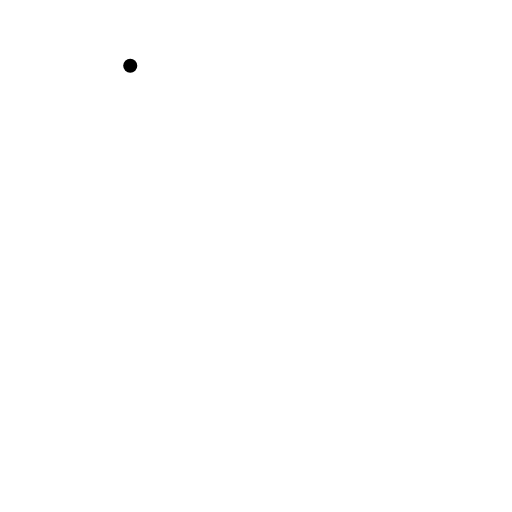
t = 0.00 s
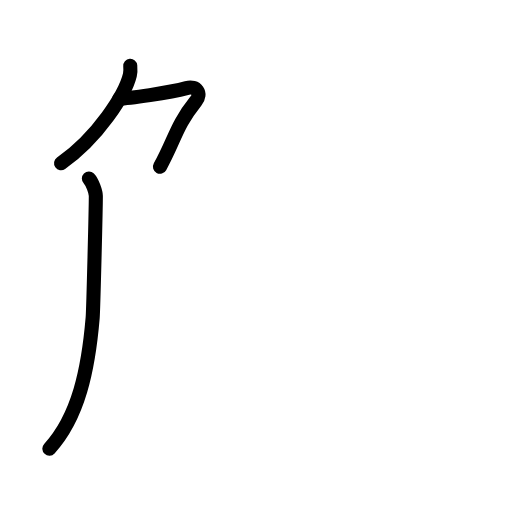
t = 2.60 s
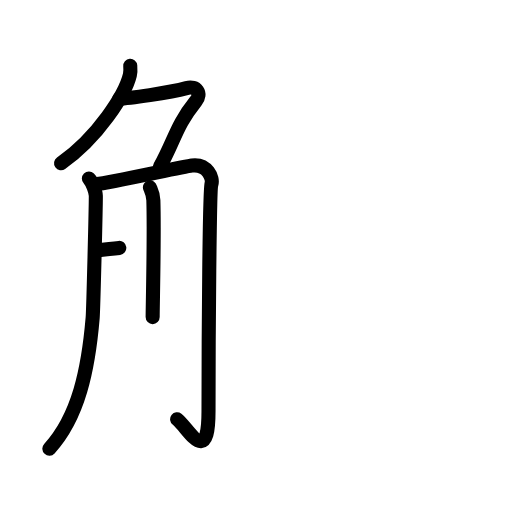
t = 5.20 s
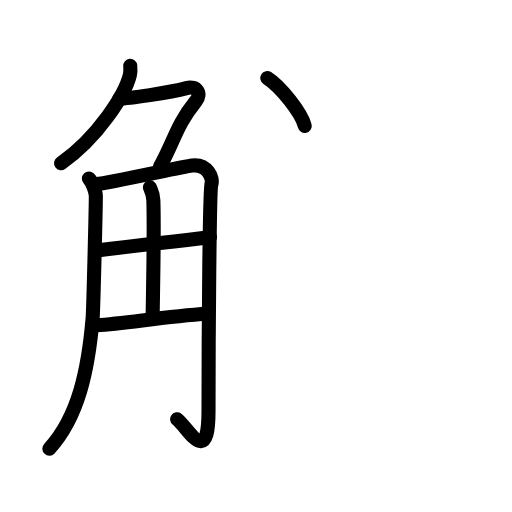
t = 7.80 s
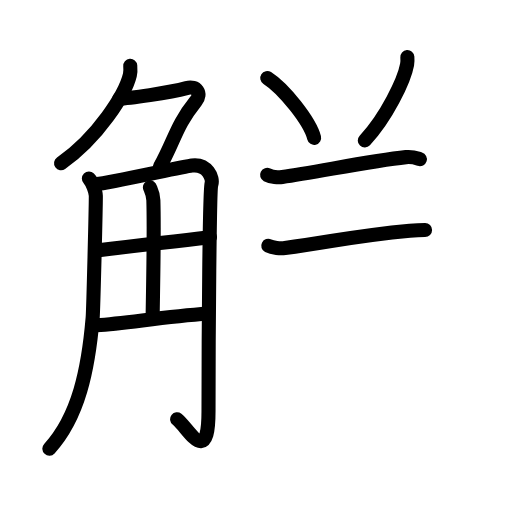
t = 10.40 s
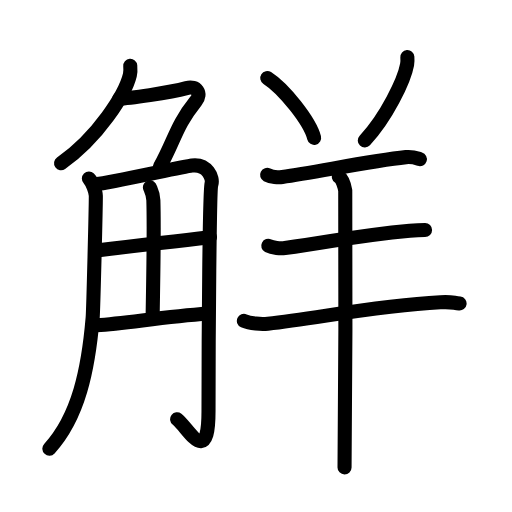
t = 13.00 s

The animated SVG that drew these frames (rendered in a browser with its animation timeline set to each time). Animation: 42 SMIL elements (animate=42); one cycle of 13.00 s.

<?xml version="1.0" encoding="UTF-8"?>
<!--
AniKanjiVG is licensed by CC-BY-SA Paul C. Sommerhoff (https://bitbucket.org/sommerhoff/anikanjivg).
AniKanjiVG uses KanjiVG which is licensed by CC-BY-SA Ulrich Apel (http://kanjivg.tagaini.net).
See also http://creativecommons.org/licenses/by-sa/3.0/
-->
<svg xmlns:kvg='http://kanjivg.tagaini.net' xmlns='http://www.w3.org/2000/svg' width='109' height='109' viewBox='0 0 109 109' style='fill:none;stroke:#000000;stroke-width:3;stroke-linecap:round;stroke-linejoin:round;' id="kvg:kanji_089e7"><g id="kvg:089e7" kvg:element="觧"><g id="kvg:089e7-g1" kvg:element="角" kvg:position="left" kvg:radical="general"><g id="kvg:089e7-g2" kvg:element="𠂊𠂊𠂊𠂊𠂊𠂊𠂊𠂊𠔉𠔉𠂊𠂊𠂊𠂊𤇾𠂊𠔉𠂊𠂊𠂊𠂤𠂊𠂊𠂊𦥯𦥑𠂊𦥑𠂊𠂊𠔉𠔉𠂊𠂊𠂊𠂊𠂊𠂊𠂊𠂊𠂊𠂊𦥑𦥑𠂊𠂊𠂊𠂊𠬝𠂊𤇾𠂊𤇾𠂊𠂊𠂊𠂊𦥑𦥑𠂊𠂊𠂢𠂢𠂊𠂊𦥑𠂊𦰩𠂊𠂊𠂊𠂊𤇾𦥑𠂊𠂊𠂊𠂊𠂊𠂊𠂊𦥑𠂊𠂊𠂊𠂊𠂊𠂊𠂊𠂊𠂊𠂊𠂊𠂢𠂢𦥑𠂊𦥑𦥑𦥑𦥑𦥑𦥑𠂊𠂊𠂊𠂊𠂊𦥑𠂊𠂊𠂊𠂊𤇾𠂊𠂊𠂊𠂊𦥑𦥯𦥑𠂊𠂊𠂊𠂊𠂊𠂊𠂊" kvg:variant="true" kvg:original="勹" kvg:position="top"><path id="kvg:089e7-s1" kvg:type="㇒" d="M27.73,14c0.04,0.49,0.09,1.26-0.08,1.96c-1,4.14-6.76,13.22-14.65,18.79"><animate attributeName="d" begin="0.0s" dur="0.5s" from="M27.73,14C27.73,14,27.73,14,27.73,14" to="M27.73,14c0.04,0.49,0.09,1.26-0.08,1.96" />
<animate attributeName="d" begin="0.5s" dur="0.5s" from="M27.73,14c0.04,0.49,0.09,1.26-0.08,1.96c0,0,0,0,0,0,0" to="M27.73,14c0.04,0.49,0.09,1.26-0.08,1.96c-1,4.14-6.76,13.22-14.65,18.79" />
</path>
<path id="kvg:089e7-s2" kvg:type="㇇a" d="M25.39,21c2,0,10.61-1.25,14.32-2.25c2.16-0.58,3.29,1.14,2,2.75c-4.21,5.25-4.49,8.25-7.65,14"><animate attributeName="d" begin="1.0s" dur="0.3333333333333333s" from="M25.39,21C25.39,21,25.39,21,25.39,21" to="M25.39,21c2,0,10.61-1.25,14.32-2.25" />
<animate attributeName="d" begin="1.3333333333333333s" dur="0.3333333333333333s" from="M25.39,21c2,0,10.61-1.25,14.32-2.25c0,0,0,0,0,0,0" to="M25.39,21c2,0,10.61-1.25,14.32-2.25c2.16-0.58,3.29,1.14,2,2.75" />
<animate attributeName="d" begin="1.6666666666666665s" dur="0.3333333333333333s" from="M25.39,21c2,0,10.61-1.25,14.32-2.25c2.16-0.58,3.29,1.14,2,2.75c0,0,0,0,0,0,0" to="M25.39,21c2,0,10.61-1.25,14.32-2.25c2.16-0.58,3.29,1.14,2,2.75c-4.21,5.25-4.49,8.25-7.65,14" />
<animate attributeName="d" begin="0s" dur="1.0s" from="M-100,-100" to="M-100,-100" />
</path>
</g>
<g id="kvg:089e7-g3" kvg:position="bottom"><path id="kvg:089e7-s3" kvg:type="㇒" d="M18.92,38c0.74,0.76,1.47,2.89,1.48,3.69c0.02,1.95-0.53,24.23-0.67,25.94c-0.92,10.97-3,21.07-9.22,27.88"><animate attributeName="d" begin="2.0s" dur="0.3333333333333333s" from="M18.92,38C18.92,38,18.92,38,18.92,38" to="M18.92,38c0.74,0.76,1.47,2.89,1.48,3.69" />
<animate attributeName="d" begin="2.3333333333333335s" dur="0.3333333333333333s" from="M18.92,38c0.74,0.76,1.47,2.89,1.48,3.69c0,0,0,0,0,0,0" to="M18.92,38c0.74,0.76,1.47,2.89,1.48,3.69c0.02,1.95-0.53,24.23-0.67,25.94" />
<animate attributeName="d" begin="2.6666666666666665s" dur="0.3333333333333333s" from="M18.92,38c0.74,0.76,1.47,2.89,1.48,3.69c0.02,1.95-0.53,24.23-0.67,25.94c0,0,0,0,0,0,0" to="M18.92,38c0.74,0.76,1.47,2.89,1.48,3.69c0.02,1.95-0.53,24.23-0.67,25.94c-0.92,10.97-3,21.07-9.22,27.88" />
<animate attributeName="d" begin="0s" dur="2.0s" from="M-100,-100" to="M-100,-100" />
</path>
<path id="kvg:089e7-s4" kvg:type="㇆a" d="M20.57,39.2c2.5-0.21,18.42-3.73,20.28-3.96c3.33-0.42,4.58,2.71,4.16,3.96c-0.4,1.2-0.62,31.55-0.62,48.43c0,12.12-4.39,3.37-6.68,1.62"><animate attributeName="d" begin="3.0s" dur="0.25s" from="M20.57,39.2C20.57,39.2,20.57,39.2,20.57,39.2" to="M20.57,39.2c2.5-0.21,18.42-3.73,20.28-3.96" />
<animate attributeName="d" begin="3.25s" dur="0.25s" from="M20.57,39.2c2.5-0.21,18.42-3.73,20.28-3.96c0,0,0,0,0,0,0" to="M20.57,39.2c2.5-0.21,18.42-3.73,20.28-3.96c3.33-0.42,4.58,2.71,4.16,3.96" />
<animate attributeName="d" begin="3.5s" dur="0.25s" from="M20.57,39.2c2.5-0.21,18.42-3.73,20.28-3.96c3.33-0.42,4.58,2.71,4.16,3.96c0,0,0,0,0,0,0" to="M20.57,39.2c2.5-0.21,18.42-3.73,20.28-3.96c3.33-0.42,4.58,2.71,4.16,3.96c-0.4,1.2-0.62,31.55-0.62,48.43" />
<animate attributeName="d" begin="3.75s" dur="0.25s" from="M20.57,39.2c2.5-0.21,18.42-3.73,20.28-3.96c3.33-0.42,4.58,2.71,4.16,3.96c-0.4,1.2-0.62,31.55-0.62,48.43c0,0,0,0,0,0,0" to="M20.57,39.2c2.5-0.21,18.42-3.73,20.28-3.96c3.33-0.42,4.58,2.71,4.16,3.96c-0.4,1.2-0.62,31.55-0.62,48.43c0,12.12-4.39,3.37-6.68,1.62" />
<animate attributeName="d" begin="0s" dur="3.0s" from="M-100,-100" to="M-100,-100" />
</path>
<path id="kvg:089e7-s5" kvg:type="㇑a" d="M31.92,39.87c0.05,0.24,0.68,1.25,0.73,2.77c0.23,7.29-0.15,22.38-0.15,24.87"><animate attributeName="d" begin="4.0s" dur="0.5s" from="M31.92,39.87C31.92,39.87,31.92,39.87,31.92,39.87" to="M31.92,39.87c0.05,0.24,0.68,1.25,0.73,2.77" />
<animate attributeName="d" begin="4.5s" dur="0.5s" from="M31.92,39.87c0.05,0.24,0.68,1.25,0.73,2.77c0,0,0,0,0,0,0" to="M31.92,39.87c0.05,0.24,0.68,1.25,0.73,2.77c0.23,7.29-0.15,22.38-0.15,24.87" />
<animate attributeName="d" begin="0s" dur="4.0s" from="M-100,-100" to="M-100,-100" />
</path>
<path id="kvg:089e7-s6" kvg:type="㇐a" d="M20.57,53.35C31,52,34.5,51.75,44.7,50.5"><animate attributeName="d" begin="5.0s" dur="1.0s" from="M20.57,53.35C20.57,53.35,20.57,53.35,20.57,53.35" to="M20.57,53.35C31,52,34.5,51.75,44.7,50.5" />
<animate attributeName="d" begin="0s" dur="5.0s" from="M-100,-100" to="M-100,-100" />
</path>
<path id="kvg:089e7-s7" kvg:type="㇐a" d="M20.57,69.25c6.68-0.5,13.93-1.75,23.69-2.5"><animate attributeName="d" begin="6.0s" dur="1.0s" from="M20.57,69.25C20.57,69.25,20.57,69.25,20.57,69.25" to="M20.57,69.25c6.68-0.5,13.93-1.75,23.69-2.5" />
<animate attributeName="d" begin="0s" dur="6.0s" from="M-100,-100" to="M-100,-100" />
</path>
</g>
</g>
<g id="kvg:089e7-g4" kvg:element="羊" kvg:position="right"><path id="kvg:089e7-s8" kvg:type="㇔" d="M56.9,16.61c3.52,2.25,9.09,9.24,9.97,12.73"><animate attributeName="d" begin="7.0s" dur="1.0s" from="M56.9,16.61C56.9,16.61,56.9,16.61,56.9,16.61" to="M56.9,16.61c3.52,2.25,9.09,9.24,9.97,12.73" />
<animate attributeName="d" begin="0s" dur="7.0s" from="M-100,-100" to="M-100,-100" />
</path>
<path id="kvg:089e7-s9" kvg:type="㇒" d="M86.72,12.14c0.03,0.4,0.05,1.02-0.05,1.59C86.06,17.1,82.25,25,77.66,29.9"><animate attributeName="d" begin="8.0s" dur="0.5s" from="M86.72,12.14C86.72,12.14,86.72,12.14,86.72,12.14" to="M86.72,12.14c0.03,0.4,0.05,1.02-0.05,1.59" />
<animate attributeName="d" begin="8.5s" dur="0.5s" from="M86.72,12.14c0.03,0.4,0.05,1.02-0.05,1.59c0,0,0,0,0,0,0" to="M86.72,12.14c0.03,0.4,0.05,1.02-0.05,1.59C86.06,17.1,82.25,25,77.66,29.9" />
<animate attributeName="d" begin="0s" dur="8.0s" from="M-100,-100" to="M-100,-100" />
</path>
<path id="kvg:089e7-s10" kvg:type="㇐" d="M56.86,37.23c0.85,0.44,2.39,0.56,3.24,0.44c6.9-0.92,18.65-3.42,26.33-4.22c1.41-0.15,2.26,0.21,2.96,0.43"><animate attributeName="d" begin="9.0s" dur="0.3333333333333333s" from="M56.86,37.23C56.86,37.23,56.86,37.23,56.86,37.23" to="M56.86,37.23c0.85,0.44,2.39,0.56,3.24,0.44" />
<animate attributeName="d" begin="9.333333333333334s" dur="0.3333333333333333s" from="M56.86,37.23c0.85,0.44,2.39,0.56,3.24,0.44c0,0,0,0,0,0,0" to="M56.86,37.23c0.85,0.44,2.39,0.56,3.24,0.44c6.9-0.92,18.65-3.42,26.33-4.22" />
<animate attributeName="d" begin="9.666666666666666s" dur="0.3333333333333333s" from="M56.86,37.23c0.85,0.44,2.39,0.56,3.24,0.44c6.9-0.92,18.65-3.42,26.33-4.22c0,0,0,0,0,0,0" to="M56.86,37.23c0.85,0.44,2.39,0.56,3.24,0.44c6.9-0.92,18.65-3.42,26.33-4.22c1.41-0.15,2.26,0.21,2.96,0.43" />
<animate attributeName="d" begin="0s" dur="9.0s" from="M-100,-100" to="M-100,-100" />
</path>
<path id="kvg:089e7-s11" kvg:type="㇐" d="M57.11,52.33c0.93,0.47,2.63,0.6,3.56,0.47c11.11-1.55,15.14-2.63,26.57-3.69c1.54-0.14,1.91-0.16,3.25-0.16"><animate attributeName="d" begin="10.0s" dur="0.3333333333333333s" from="M57.11,52.33C57.11,52.33,57.11,52.33,57.11,52.33" to="M57.11,52.33c0.93,0.47,2.63,0.6,3.56,0.47" />
<animate attributeName="d" begin="10.333333333333334s" dur="0.3333333333333333s" from="M57.11,52.33c0.93,0.47,2.63,0.6,3.56,0.47c0,0,0,0,0,0,0" to="M57.11,52.33c0.93,0.47,2.63,0.6,3.56,0.47c11.11-1.55,15.14-2.63,26.57-3.69" />
<animate attributeName="d" begin="10.666666666666666s" dur="0.3333333333333333s" from="M57.11,52.33c0.93,0.47,2.63,0.6,3.56,0.47c11.11-1.55,15.14-2.63,26.57-3.69c0,0,0,0,0,0,0" to="M57.11,52.33c0.93,0.47,2.63,0.6,3.56,0.47c11.11-1.55,15.14-2.63,26.57-3.69c1.54-0.14,1.91-0.16,3.25-0.16" />
<animate attributeName="d" begin="0s" dur="10.0s" from="M-100,-100" to="M-100,-100" />
</path>
<path id="kvg:089e7-s12" kvg:type="㇐" d="M51.92,68.32c1.33,0.59,3.76,0.73,5.1,0.59c10.46-1.08,22.1-3.75,36.74-4.56c2.21-0.12,2.06-0.01,4.08,0.26"><animate attributeName="d" begin="11.0s" dur="0.3333333333333333s" from="M51.92,68.32C51.92,68.32,51.92,68.32,51.92,68.32" to="M51.92,68.32c1.33,0.59,3.76,0.73,5.1,0.59" />
<animate attributeName="d" begin="11.333333333333334s" dur="0.3333333333333333s" from="M51.92,68.32c1.33,0.59,3.76,0.73,5.1,0.59c0,0,0,0,0,0,0" to="M51.92,68.32c1.33,0.59,3.76,0.73,5.1,0.59c10.46-1.08,22.1-3.75,36.74-4.56" />
<animate attributeName="d" begin="11.666666666666666s" dur="0.3333333333333333s" from="M51.92,68.32c1.33,0.59,3.76,0.73,5.1,0.59c10.46-1.08,22.1-3.75,36.74-4.56c0,0,0,0,0,0,0" to="M51.92,68.32c1.33,0.59,3.76,0.73,5.1,0.59c10.46-1.08,22.1-3.75,36.74-4.56c2.21-0.12,2.06-0.01,4.08,0.26" />
<animate attributeName="d" begin="0s" dur="11.0s" from="M-100,-100" to="M-100,-100" />
</path>
<path id="kvg:089e7-s13" kvg:type="㇑" d="M72.14,37.62c0.76,0.46,1.21,2.06,1.36,2.98c0.15,0.92,0,53.16-0.15,58.9"><animate attributeName="d" begin="12.0s" dur="0.5s" from="M72.14,37.62C72.14,37.62,72.14,37.62,72.14,37.62" to="M72.14,37.62c0.76,0.46,1.21,2.06,1.36,2.98" />
<animate attributeName="d" begin="12.5s" dur="0.5s" from="M72.14,37.62c0.76,0.46,1.21,2.06,1.36,2.98c0,0,0,0,0,0,0" to="M72.14,37.62c0.76,0.46,1.21,2.06,1.36,2.98c0.15,0.92,0,53.16-0.15,58.9" />
<animate attributeName="d" begin="0s" dur="12.0s" from="M-100,-100" to="M-100,-100" />
</path>
</g>
</g>
</svg>
